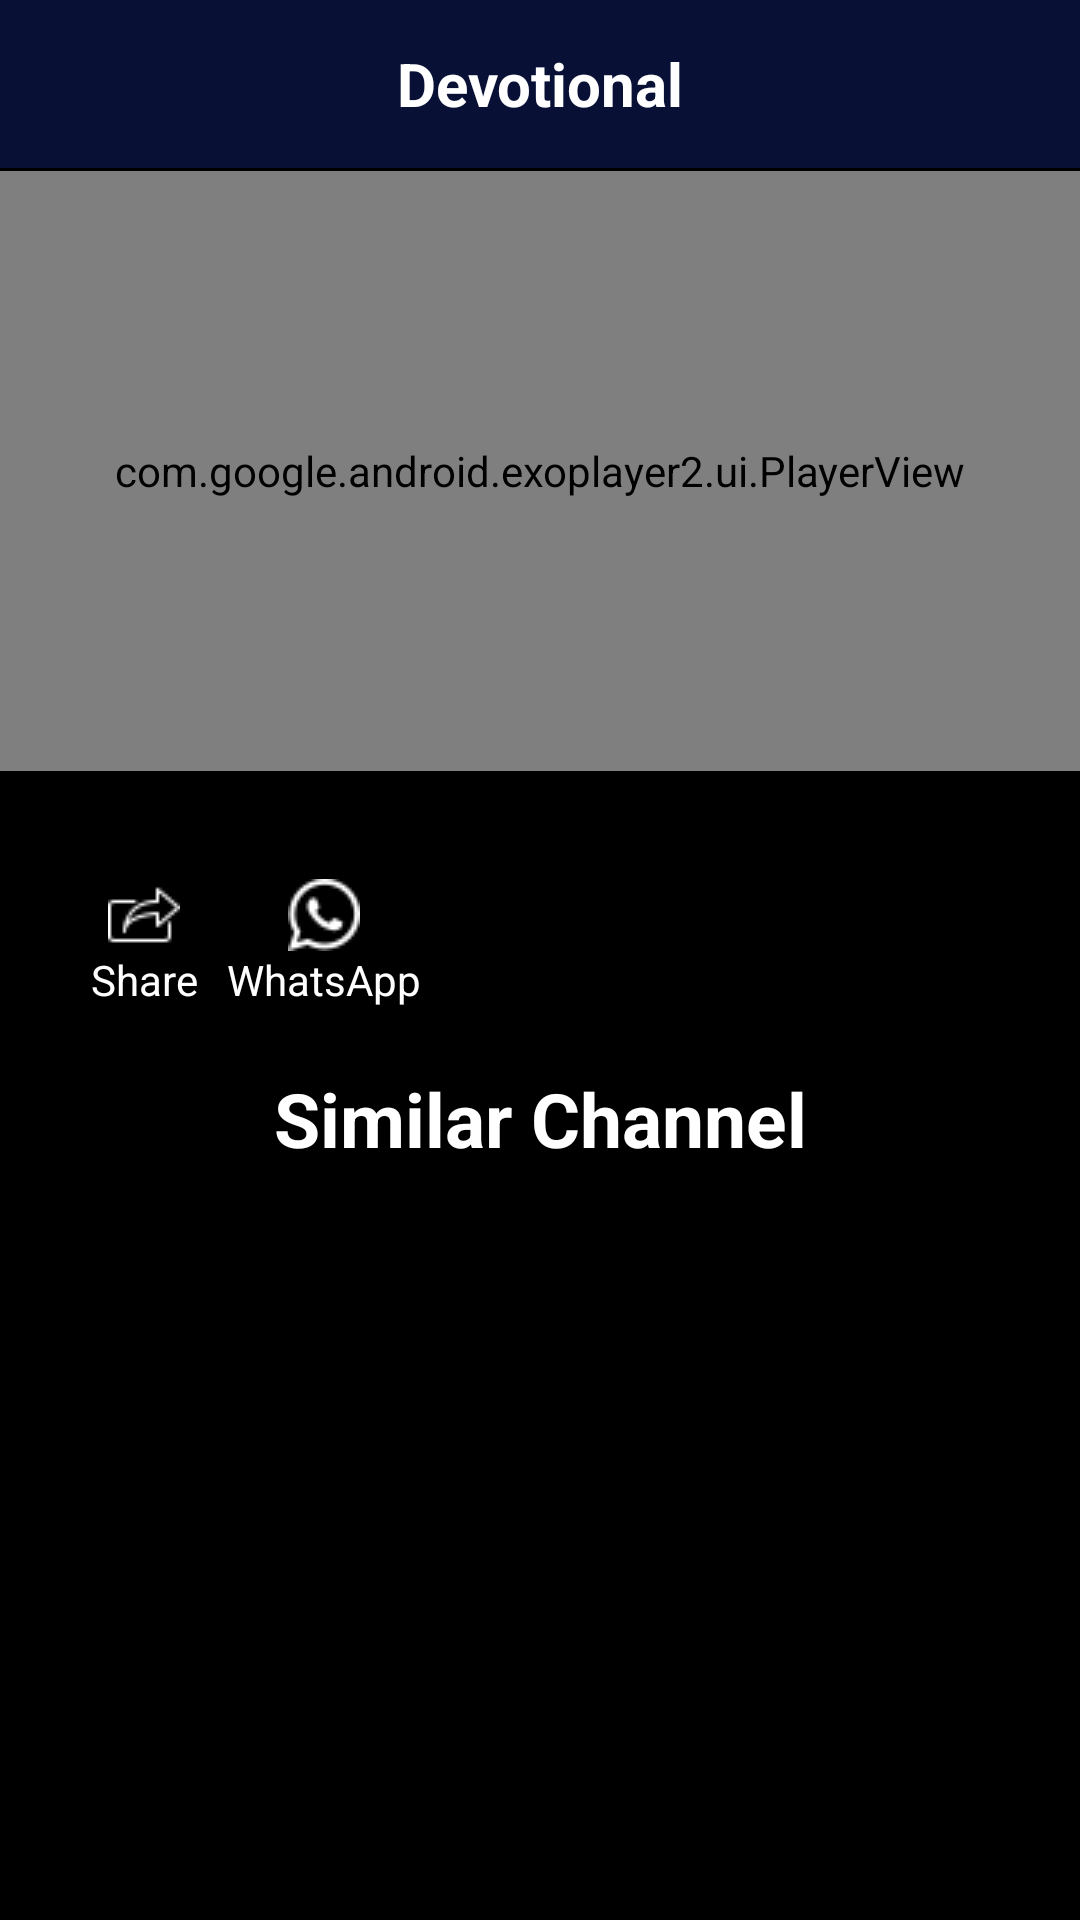

Produce the Android XML layout that renders to this screen, including the resource entries it uses.
<!-- AndroidManifest.xml: application theme AppTheme -->
<!-- res/layout/activity_detail_devotional.xml -->
<?xml version="1.0" encoding="utf-8"?>
<androidx.constraintlayout.widget.ConstraintLayout
    xmlns:android="http://schemas.android.com/apk/res/android"
    xmlns:app="http://schemas.android.com/apk/res-auto"
    xmlns:tools="http://schemas.android.com/tools"
    android:layout_width="match_parent"
    android:layout_height="match_parent"
    android:background="@android:color/black">


    <androidx.appcompat.widget.Toolbar
        android:id="@+id/toolbar"
        android:layout_width="match_parent"
        android:layout_height="wrap_content"
        android:background="@color/toolbar"
        android:theme="@style/Widget.AppCompat.ActionBar"
        app:layout_constraintEnd_toEndOf="parent"
        app:layout_constraintStart_toStartOf="parent"
        app:layout_constraintTop_toTopOf="parent">

        <androidx.constraintlayout.widget.ConstraintLayout
            android:layout_width="match_parent"
            android:layout_height="wrap_content">

            <ImageView
                android:id="@+id/ivBackBtn"
                android:layout_width="wrap_content"
                android:layout_height="wrap_content"
                app:layout_constraintStart_toStartOf="parent"
                app:layout_constraintTop_toTopOf="parent"
                android:src="@drawable/ic_arrow_black_24dp"/>


            <TextView
                android:layout_width="wrap_content"
                android:layout_height="wrap_content"
                android:text="Devotional"
                android:textColor="@android:color/white"
                android:textSize="@dimen/font_large"
                android:textStyle="bold"
                app:layout_constraintEnd_toEndOf="parent"
                app:layout_constraintStart_toStartOf="parent"
                app:layout_constraintTop_toTopOf="parent" />

        </androidx.constraintlayout.widget.ConstraintLayout>
    </androidx.appcompat.widget.Toolbar>


    <com.google.android.exoplayer2.ui.PlayerView
        android:id="@+id/playerView"
        android:layout_width="match_parent"
        android:layout_height="200dp"
        android:layout_marginTop="1dp"
        app:layout_constraintEnd_toEndOf="parent"
        app:layout_constraintStart_toStartOf="parent"
        app:layout_constraintTop_toBottomOf="@id/toolbar"
        app:resize_mode="zoom" />

    <ProgressBar
        android:id="@+id/progressBar"
        android:layout_width="wrap_content"
        android:layout_height="wrap_content"
        android:layout_centerInParent="true"
        app:layout_constraintBottom_toBottomOf="@id/playerView"
        app:layout_constraintEnd_toEndOf="parent"
        app:layout_constraintStart_toStartOf="parent"
        app:layout_constraintTop_toTopOf="@id/playerView" />


    <androidx.constraintlayout.widget.ConstraintLayout
        android:id="@+id/clShare"
        android:layout_width="wrap_content"
        android:layout_height="wrap_content"
        app:layout_constraintTop_toBottomOf="@id/playerView"
        app:layout_constraintStart_toStartOf="parent">

        <ImageView
            android:id="@+id/ivShareLogo"
            android:layout_width="wrap_content"
            android:layout_height="wrap_content"
            android:layout_margin="@dimen/padding_huge"
            app:layout_constraintStart_toStartOf="parent"
            app:layout_constraintTop_toTopOf="parent"
            android:src="@drawable/share"/>

        <TextView
            android:layout_width="wrap_content"
            android:layout_height="wrap_content"
            android:text="@string/share"
            android:textColor="@android:color/white"
            app:layout_constraintTop_toBottomOf="@id/ivShareLogo"
            app:layout_constraintStart_toStartOf="@id/ivShareLogo"
            app:layout_constraintEnd_toEndOf="@id/ivShareLogo"/>

        <ImageView
            android:id="@+id/ivWhatsAppLogo"
            android:layout_width="wrap_content"
            android:layout_height="wrap_content"
            app:layout_constraintTop_toTopOf="parent"
            android:layout_margin="@dimen/padding_huge"
            app:layout_constraintStart_toEndOf="@id/ivShareLogo"
            android:src="@drawable/whatsapplogo"/>

        <TextView
            android:layout_width="wrap_content"
            android:layout_height="wrap_content"
            android:text="@string/whatsapp"
            android:textColor="@android:color/white"
            app:layout_constraintTop_toBottomOf="@id/ivWhatsAppLogo"
            app:layout_constraintStart_toStartOf="@id/ivWhatsAppLogo"
            app:layout_constraintEnd_toEndOf="@id/ivWhatsAppLogo"/>

    </androidx.constraintlayout.widget.ConstraintLayout>

    <TextView
        android:id="@+id/tvHeader"
        android:layout_width="wrap_content"
        android:layout_height="wrap_content"
        android:layout_marginTop="20dp"
        android:text="Similar Channel"
        android:textColor="@android:color/white"
        android:textSize="25sp"
        android:textStyle="bold"
        app:layout_constraintEnd_toEndOf="parent"
        app:layout_constraintStart_toStartOf="parent"
        app:layout_constraintTop_toBottomOf="@id/clShare" />

    <androidx.recyclerview.widget.RecyclerView
        android:id="@+id/rvDetail"
        android:layout_width="match_parent"
        android:layout_height="wrap_content"
        android:layout_marginTop="10dp"
        android:orientation="horizontal"
        app:layout_constraintStart_toStartOf="parent"
        app:layout_constraintTop_toBottomOf="@+id/tvHeader"
        tools:itemCount="5" />


</androidx.constraintlayout.widget.ConstraintLayout>
<!-- resources referenced by this layout -->
<resources>
  <color name="toolbar">#081036</color>
  <dimen name="font_large">20sp</dimen>
  <dimen name="padding_huge">36dp</dimen>
  <!-- drawable share: png bitmap (drawable, 584 bytes) -->
  <!-- drawable whatsapplogo: png bitmap (drawable, 816 bytes) -->
  <string name="share">Share</string>
  <string name="whatsapp">WhatsApp</string>
  <style name="AppTheme" parent="Theme.AppCompat.Light.NoActionBar">
          
          <item name="colorPrimary">@color/toolbar</item>
          <item name="colorPrimaryDark">@color/colorPrimaryDark</item>
          <item name="colorAccent">@color/colorAccent</item>
      </style>
  <color name="colorPrimaryDark">#00574B</color>
  <color name="colorAccent">#D81B60</color>
</resources>
